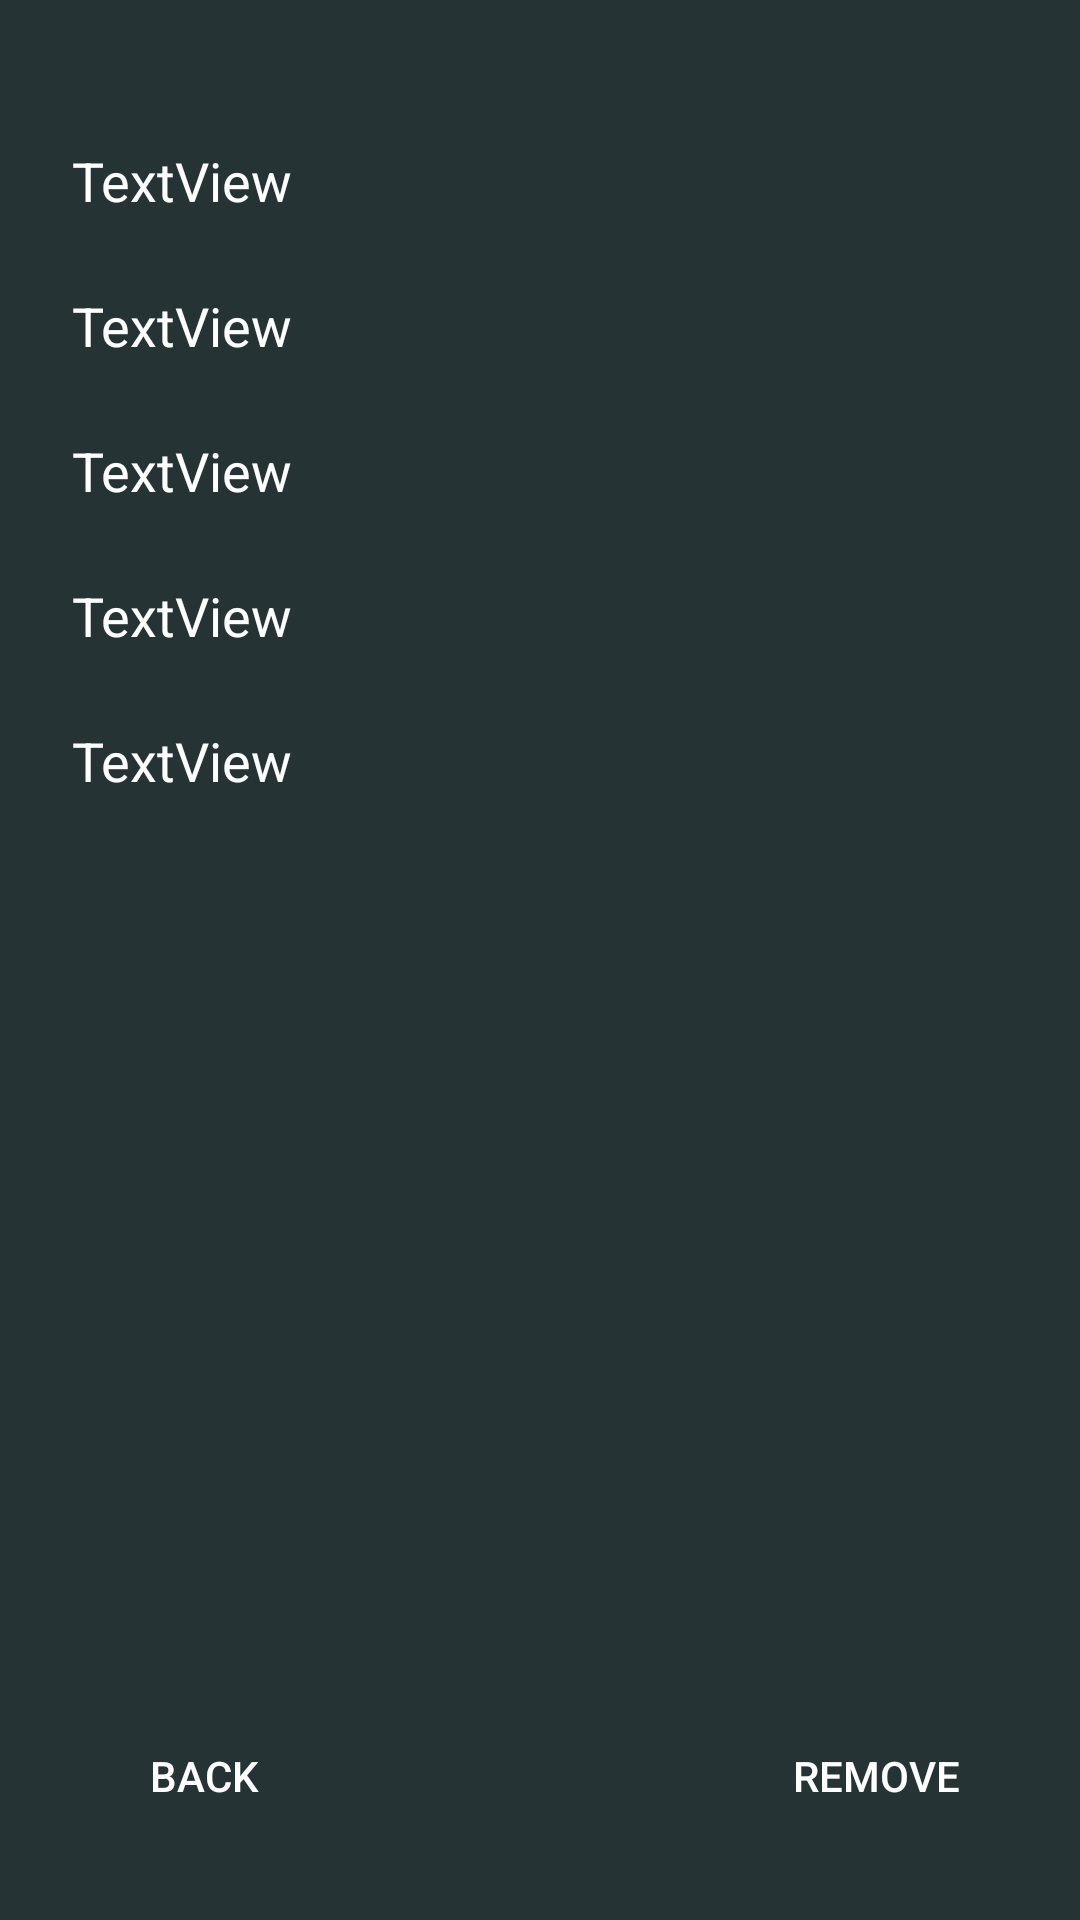

This screen was rendered from an Android layout file. Write that file and the resources it references.
<!-- AndroidManifest.xml: application theme Theme.Zd8_9_Shaidullin -->
<!-- res/layout/activity_info.xml -->
<?xml version="1.0" encoding="utf-8"?>
<androidx.constraintlayout.widget.ConstraintLayout xmlns:android="http://schemas.android.com/apk/res/android"
    xmlns:app="http://schemas.android.com/apk/res-auto"
    xmlns:tools="http://schemas.android.com/tools"
    android:layout_width="match_parent"
    android:layout_height="match_parent"
    tools:context=".Info"
    android:background="@color/primary"
    android:padding="24dp">

    <ImageView
        android:id="@+id/infoImage"
        android:layout_width="wrap_content"
        android:layout_height="wrap_content"
        app:layout_constraintEnd_toEndOf="parent"
        app:layout_constraintStart_toStartOf="parent"
        app:layout_constraintTop_toTopOf="parent"
        tools:srcCompat="@tools:sample/avatars" />

    <TextView
        android:id="@+id/infoCity"
        android:layout_width="match_parent"
        android:layout_height="wrap_content"
        android:text="TextView"
        android:textColor="@color/white"
        android:textSize="18sp"
        android:layout_marginVertical="24dp"
        app:layout_constraintEnd_toEndOf="parent"
        app:layout_constraintStart_toStartOf="parent"
        app:layout_constraintTop_toBottomOf="@+id/infoImage" />

    <TextView
        android:id="@+id/infoTemp"
        android:layout_width="match_parent"
        android:layout_height="wrap_content"
        android:text="TextView"
        android:textColor="@color/white"
        android:textSize="18sp"
        android:layout_marginVertical="24dp"
        app:layout_constraintEnd_toEndOf="parent"
        app:layout_constraintStart_toStartOf="parent"
        app:layout_constraintTop_toBottomOf="@+id/infoCity" />

    <TextView
        android:id="@+id/infoSeason"
        android:layout_width="match_parent"
        android:layout_height="wrap_content"
        android:text="TextView"
        android:textColor="@color/white"
        android:textSize="18sp"
        android:layout_marginVertical="24dp"
        app:layout_constraintEnd_toEndOf="parent"
        app:layout_constraintStart_toStartOf="parent"
        app:layout_constraintTop_toBottomOf="@+id/infoTemp" />

    <TextView
        android:id="@+id/infoSeasonTemp"
        android:layout_width="match_parent"
        android:layout_height="wrap_content"
        android:text="TextView"
        android:textColor="@color/white"
        android:textSize="18sp"
        android:layout_marginVertical="24dp"
        app:layout_constraintEnd_toEndOf="parent"
        app:layout_constraintStart_toStartOf="parent"
        app:layout_constraintTop_toBottomOf="@+id/infoSeason" />

    <TextView
        android:id="@+id/infoWind"
        android:layout_width="match_parent"
        android:layout_height="wrap_content"
        android:text="TextView"
        android:textColor="@color/white"
        android:textSize="18sp"
        android:layout_marginVertical="24dp"
        app:layout_constraintEnd_toEndOf="parent"
        app:layout_constraintStart_toStartOf="parent"
        app:layout_constraintTop_toBottomOf="@+id/infoSeasonTemp" />

    <androidx.appcompat.widget.AppCompatButton
        android:id="@+id/infoBackBtn"
        android:layout_width="wrap_content"
        android:layout_height="wrap_content"
        android:text="Back"
        android:background="@drawable/primary_button"
        android:textColor="@color/white"
        app:layout_constraintBottom_toBottomOf="parent"
        app:layout_constraintStart_toStartOf="parent" />

    <androidx.appcompat.widget.AppCompatButton
        android:id="@+id/infoRemoveBtn"
        android:layout_width="wrap_content"
        android:layout_height="wrap_content"
        android:text="Remove"
        android:textColor="@color/white"
        android:background="@drawable/primary_button"
        app:layout_constraintBottom_toBottomOf="parent"
        app:layout_constraintEnd_toEndOf="parent" />
</androidx.constraintlayout.widget.ConstraintLayout>
<!-- resources referenced by this layout -->
<resources>
  <color name="primary">#253334</color>
  <color name="white">#FFFFFFFF</color>
  <style name="Theme.Zd8_9_Shaidullin" parent="Theme.MaterialComponents.DayNight.DarkActionBar">
          
          <item name="colorPrimary">@color/purple_500</item>
          <item name="colorPrimaryVariant">@color/purple_700</item>
          <item name="colorOnPrimary">@color/white</item>
          
          <item name="colorSecondary">@color/teal_200</item>
          <item name="colorSecondaryVariant">@color/teal_700</item>
          <item name="colorOnSecondary">@color/black</item>
          
          <item name="android:statusBarColor">?attr/colorPrimaryVariant</item>
          
      </style>
  <color name="purple_500">#FF6200EE</color>
  <color name="purple_700">#FF3700B3</color>
  <color name="teal_200">#FF03DAC5</color>
  <color name="teal_700">#FF018786</color>
  <color name="black">#FF000000</color>
</resources>
